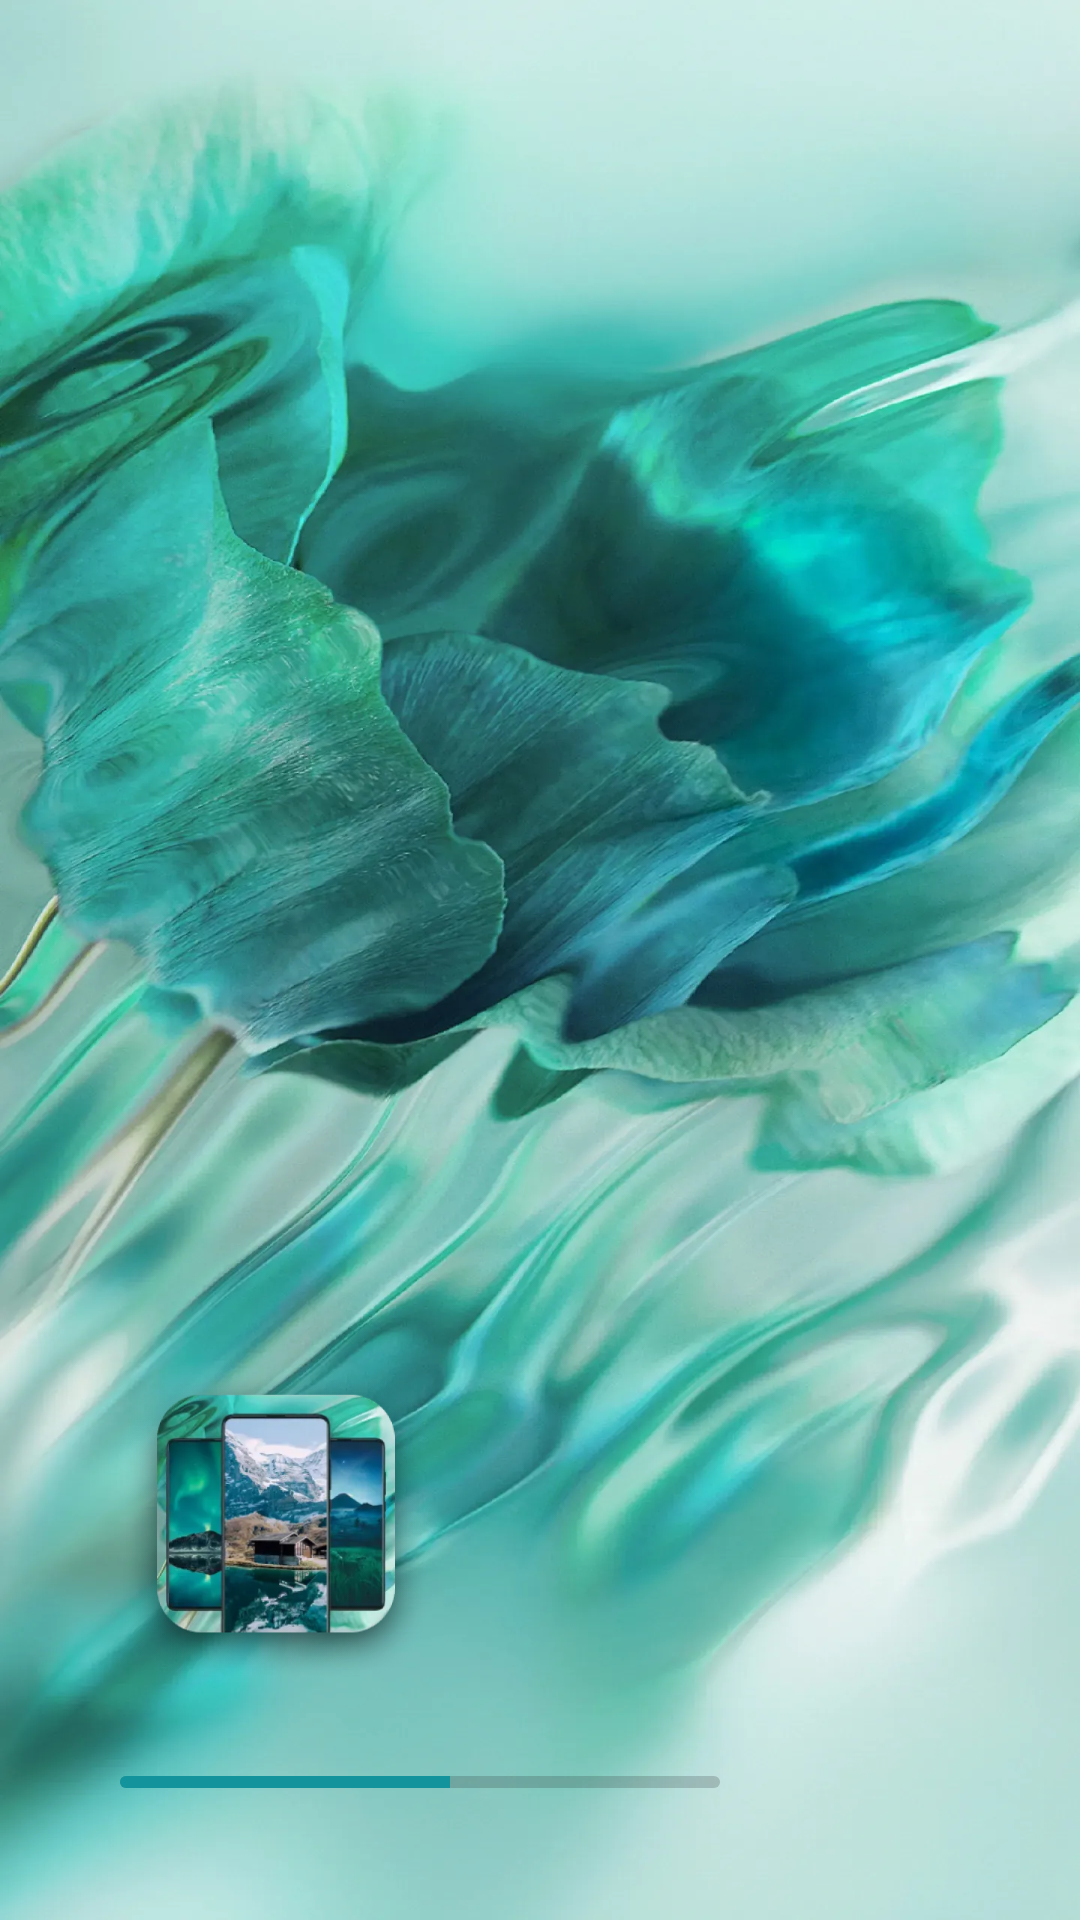

The Android layout XML behind this screen, and the referenced resources:
<!-- AndroidManifest.xml: application theme Theme.EighthWallpaper -->
<!-- res/layout/activity_first.xml -->
<?xml version="1.0" encoding="utf-8"?>
<layout xmlns:android="http://schemas.android.com/apk/res/android"
    xmlns:app="http://schemas.android.com/apk/res-auto"
    xmlns:tools="http://schemas.android.com/tools">
    <data>

    </data>
    <androidx.constraintlayout.widget.ConstraintLayout
        android:layout_width="match_parent"
        android:layout_height="match_parent"
        android:background="@drawable/ic_background">

        <ImageView
            android:layout_width="105dp"
            android:layout_height="105dp"
            android:layout_marginBottom="32dp"
            android:src="@drawable/ic_first_logo"
            app:layout_constraintBottom_toTopOf="@+id/progressBar_first"
            app:layout_constraintStart_toStartOf="@+id/progressBar_first" />

        <ProgressBar
            android:id="@+id/progressBar_first"
            style="@style/Widget.AppCompat.ProgressBar.Horizontal"
            android:layout_width="200dp"
            android:layout_height="4dp"
            android:layout_marginBottom="44dp"
            android:layout_marginStart="40dp"
            android:progress="55"
            android:progressDrawable="@drawable/pb_bg"
            app:layout_constraintBottom_toBottomOf="parent"
            app:layout_constraintStart_toStartOf="parent" />
    </androidx.constraintlayout.widget.ConstraintLayout>
</layout>
<!-- resources referenced by this layout -->
<resources>
  <!-- drawable ic_background: webp bitmap (drawable-xxhdpi, 147242 bytes) -->
  <!-- drawable ic_first_logo: webp bitmap (drawable-xxhdpi, 38146 bytes) -->
  <!-- drawable pb_bg (drawable) -->
  <?xml version="1.0" encoding="utf-8"?>
  <layer-list xmlns:android="http://schemas.android.com/apk/res/android">
      <item android:id="@android:id/background">
          <shape android:shape="rectangle">
              <solid android:color="#331A201F" />
              <corners android:radius="5dp" />
          </shape>
      </item>
      <item android:id="@android:id/progress">
          <clip
              android:clipOrientation="horizontal"
              android:gravity="left">
              <shape>
                  <solid android:color="#13939B" />
                  <corners android:radius="5dp" />
              </shape>
          </clip>
      </item>
  </layer-list>
  <style name="Theme.EighthWallpaper" parent="Base.Theme.EighthWallpaper" />
  <style name="Base.Theme.EighthWallpaper" parent="Theme.Material3.DayNight.NoActionBar">
          
          
      </style>
</resources>
